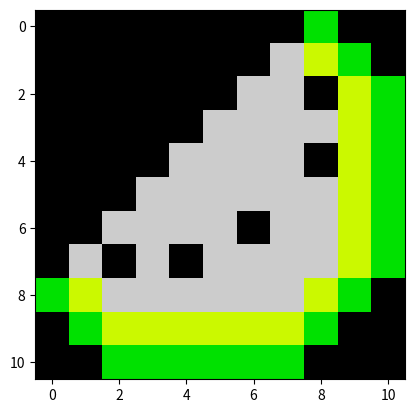

Recreate this plot in Python.
import matplotlib.pyplot as plt

data=[[0,0,0,0,0,0,0,0,5,0,0],
      [0,0,0,0,0,0,0,9,6,5,0],
      [0,0,0,0,0,0,9,9,0,6,5],
      [0,0,0,0,0,9,9,9,9,6,5],
      [0,0,0,0,9,9,9,9,0,6,5],
      [0,0,0,9,9,9,9,9,9,6,5],
      [0,0,9,9,9,9,0,9,9,6,5],
      [0,9,0,9,0,9,9,9,9,6,5],
      [5,6,9,9,9,9,9,9,6,5,0],
      [0,5,6,6,6,6,6,6,5,0,0],
      [0,0,5,5,5,5,5,5,0,0,0]
      ]

plt.imshow(data, cmap="nipy_spectral")
plt.show()